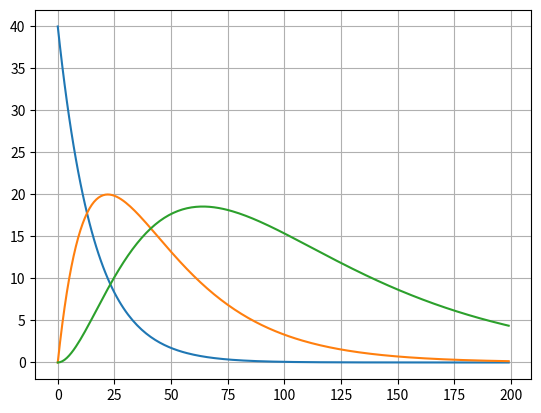

The matplotlib source for this figure:
import numpy as np
from scipy.integrate import odeint
import matplotlib.pyplot as plt

frames = 200
t = np.linspace(0, 5, frames)

def move_func(n, t):
    x, y, z = n
    dxdt = k1 * -x
    dydt = k2 * -y + k1 * x
    dzdt = k3 * -z + k2 * y
    return dxdt, dydt, dzdt

a = 20
k1 = a / 8
k2 = a / 16
k3 = a / 32

x0 = 40
y0 = 0
z0 = 0

n0 = x0, y0, z0

sol = odeint(move_func, n0, t)

fig, ax = plt.subplots()
plt.plot(sol)


plt.grid()
plt.show()